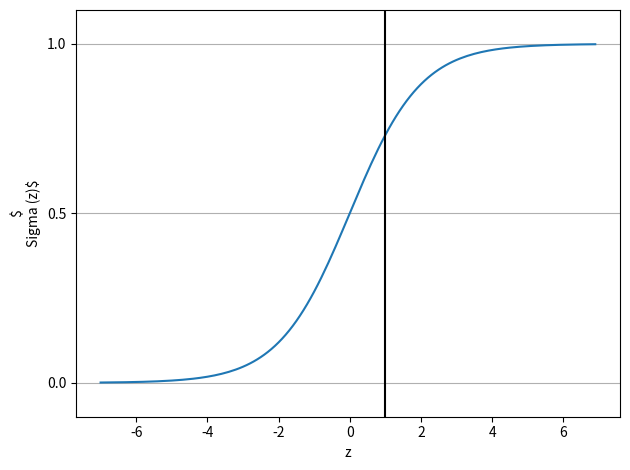

Generate this figure with matplotlib:
" implement sigmoid function on a dummy data "
import matplotlib.pyplot as plt
import numpy as np

def sigmoid(z):
    return 1.0/ (1.0+np.exp(-z))
z= np.arange(-7,7,0.1)

sigma_z= sigmoid(z)
plt.plot(z, sigma_z)

plt.axvline(1.0, color='k')
plt.ylim(-0.1, 1.1)
plt.xlabel('z')
plt.ylabel('$\nSigma (z)$')

# y_axis ticks and gridlines

plt.yticks([0.0, 0.5, 1.0])
ax= plt.gca()
ax.yaxis.grid(True)
plt.tight_layout()
plt.show()
